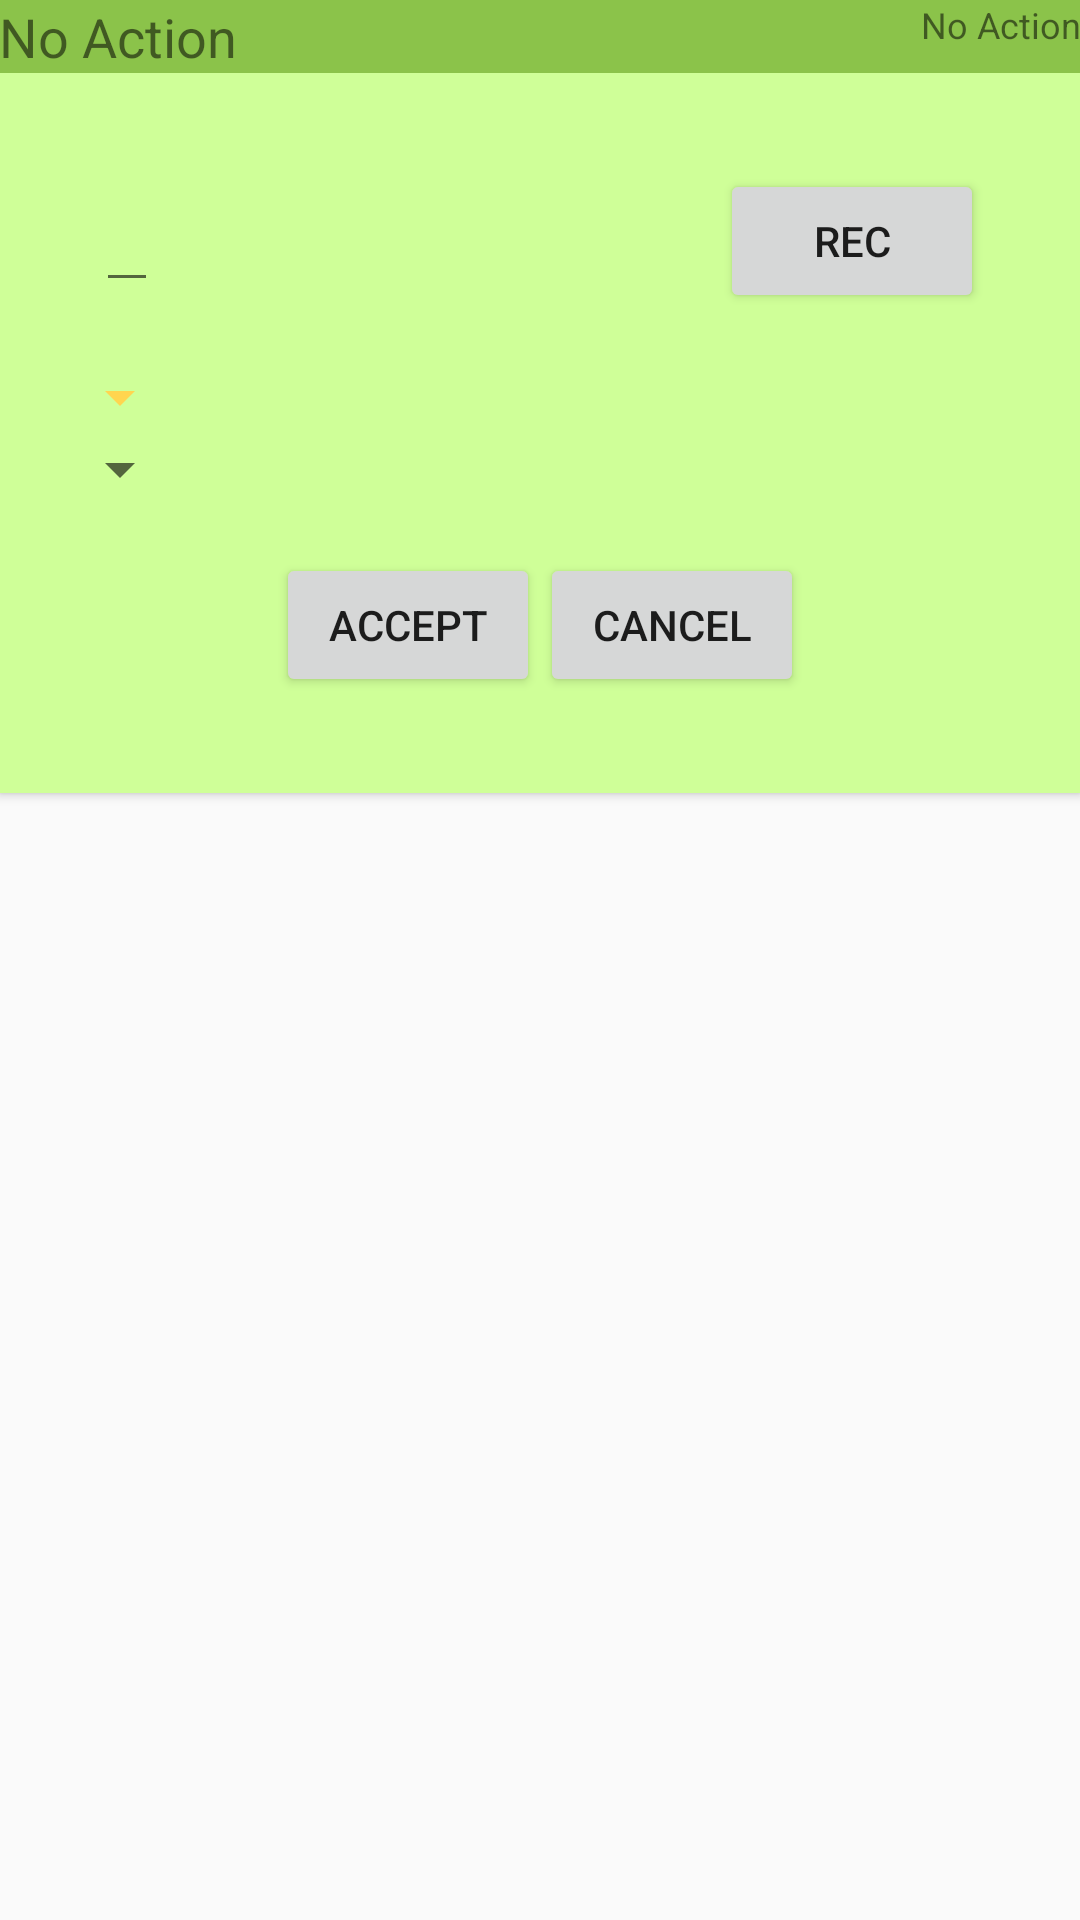

Android layout source for this screen:
<!-- AndroidManifest.xml: application theme Theme.AppCompat.Light.NoActionBar -->
<!-- res/layout/edit_gesture_fragment.xml -->
<?xml version="1.0" encoding="utf-8"?>
<RelativeLayout
    xmlns:android="http://schemas.android.com/apk/res/android"
    android:layout_width="match_parent"
    android:layout_height="match_parent"
    android:layout_gravity="center">

    <RelativeLayout
        android:id="@+id/gesture_before"
        android:layout_width="match_parent"
        android:layout_height="wrap_content"
        android:background="@color/primaryColor"
        android:elevation="@dimen/cardview_default_elevation">

        <TextView
            android:id="@+id/gesture_title_before"
            android:layout_width="wrap_content"
            android:layout_height="wrap_content"
            android:layout_alignParentStart="true"
            android:layout_centerVertical="true"
            android:backgroundTint="@color/abc_primary_text_disable_only_material_dark"
            android:padding="@dimen/activity_vertical_margin"
            android:text="@string/no_action"
            android:textSize="18sp" />

        <TextView
            android:id="@+id/category_actions_category_before"
            android:layout_width="wrap_content"
            android:layout_height="wrap_content"
            android:layout_alignParentEnd="true"
            android:backgroundTint="@color/abc_primary_text_disable_only_material_dark"
            android:padding="@dimen/activity_vertical_margin"
            android:spinnerMode="dropdown"
            android:text="@string/no_action"
            android:textSize="12sp" />

    </RelativeLayout>

    <RelativeLayout
        android:id="@+id/relativeLayout"
        android:layout_width="match_parent"
        android:layout_height="wrap_content"
        android:layout_below="@+id/gesture_before"
        android:background="@color/background"
        android:elevation="@dimen/cardview_default_elevation"
        android:padding="@dimen/abc_action_bar_icon_vertical_padding_material">

        <RelativeLayout
            android:id="@+id/gesture_info"
            android:layout_width="match_parent"
            android:layout_height="wrap_content"
            android:padding="@dimen/abc_action_bar_icon_vertical_padding_material">

            <EditText
                android:id="@+id/gesture_title"
                android:layout_width="wrap_content"
                android:layout_height="wrap_content"
                android:layout_alignParentLeft="true"
                android:layout_centerHorizontal="true"
                android:inputType="text"
                android:padding="10dp" />

            <Button
                android:id="@+id/record_gesture"
                android:layout_width="wrap_content"
                android:layout_height="wrap_content"
                android:layout_alignParentRight="true"
                android:text="Rec" />
        </RelativeLayout>

        <Spinner
            android:id="@+id/actions_spinner"
            android:layout_width="wrap_content"
            android:layout_height="wrap_content"
            android:layout_below="@+id/gesture_info"
            android:backgroundTint="@color/accentColor"
            android:padding="10dp"
            android:spinnerMode="dropdown" />

        <Spinner
            android:id="@+id/contacts_spinner"
            android:layout_width="wrap_content"
            android:layout_height="wrap_content"
            android:layout_below="@+id/actions_spinner"
            android:padding="10dp"
            android:spinnerMode="dropdown" />

        <LinearLayout
            android:layout_width="wrap_content"
            android:layout_height="wrap_content"
            android:layout_below="@+id/contacts_spinner"
            android:layout_centerHorizontal="true"
            android:elevation="@dimen/cardview_default_elevation"
            android:orientation="horizontal"
            android:padding="@dimen/abc_action_bar_icon_vertical_padding_material">

            <Button
                android:id="@+id/accept_button"
                android:layout_width="wrap_content"
                android:layout_height="wrap_content"
                android:text="@string/accept_button" />

            <Button
                android:id="@+id/cancel_button"
                android:layout_width="wrap_content"
                android:layout_height="wrap_content"
                android:text="@string/cancel_button" />
        </LinearLayout>

    </RelativeLayout>
</RelativeLayout>
<!-- resources referenced by this layout -->
<resources>
  <color name="accentColor">#FFD54F</color>
  <color name="background">#CFFF98</color>
  <color name="primaryColor">#8BC34A</color>
  <string name="accept_button">Accept</string>
  <string name="cancel_button">Cancel</string>
  <string name="no_action">No Action</string>
</resources>
